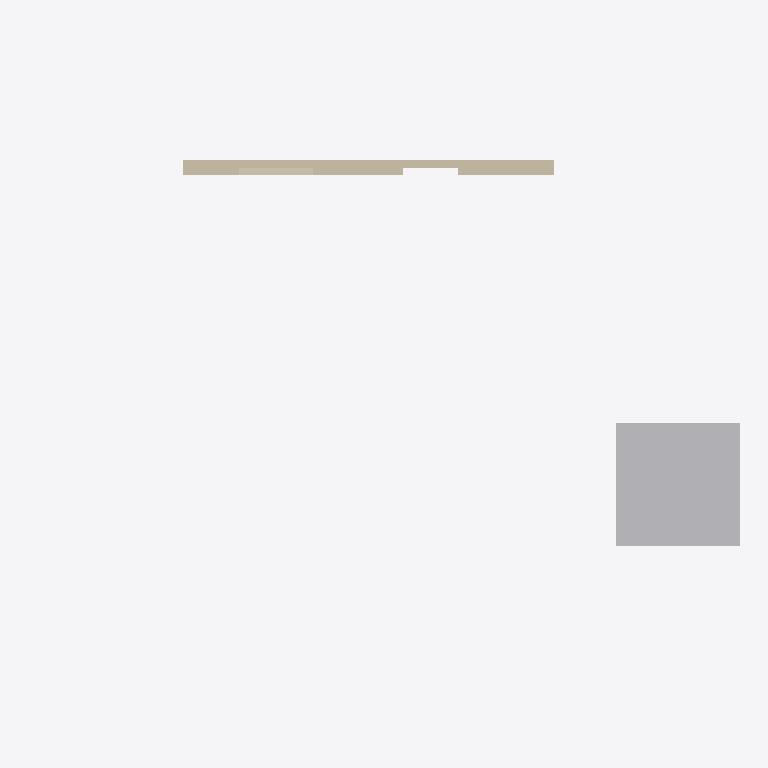
Plan cut of the same IFC building model at storey 'Floor' (level 0.00 m, cut at 1.40 m), seen from above with north up, elements coloured by IFC class (only those large enough to see are counted): 1 other element (light grey), 1 wall (beige). Cut surfaces are drawn darker.
Extent 11.5 m × 7.2 m × 3.3 m (x, y, z). Storeys (1): Floor at 0.00 m. Elements (4): 2 IfcWallStandardCase, 1 IfcBuildingElementProxy, 1 IfcSlab.

HEADER;
FILE_DESCRIPTION(('ViewDefinition [CoordinationView]'),'2;1');
FILE_NAME('seed.ifc','2024-01-01',(''),(''),'','','');
FILE_SCHEMA(('IFC2X3'));
ENDSEC;
DATA;
#15=IFCPROJECT('B001',#3,'BoolOpsProject',$,$,$,$,(#14),#8);
#17=IFCSITE('B002',#3,'Site',$,$,#16,$,$,.ELEMENT.,$,$,$,$,$);
#19=IFCBUILDING('B004',#3,'Building',$,$,#16,$,$,.ELEMENT.,$,$,$);
#21=IFCBUILDINGSTOREY('B006',#3,'Floor',$,$,#16,$,$,.ELEMENT.,0.0);
#420=IFCBUILDINGELEMENTPROXY('PB01',#3,'PolyBoundClip',$,$,#419,#416,$,$);
#312=IFCWALLSTANDARDCASE('VW02',#3,'WallWithVoids',$,$,#311,#308,$);
ENDSEC;
